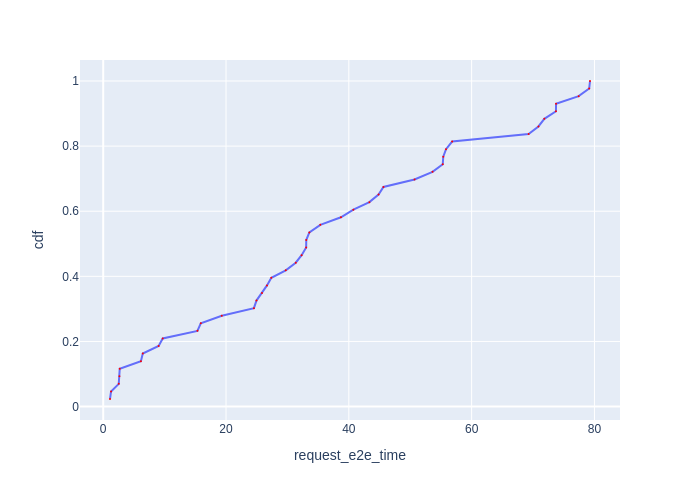

The file beside this chart, header and first rows:
Request Id, request_e2e_time, cdf
0_99, 1.106, 0.02326
0_82, 1.279, 0.04651
0_116, 2.531, 0.06977
0_113, 2.64, 0.09302
0_78, 2.691, 0.1163
0_11, 6.14, 0.1395
0_100, 6.446, 0.1628
0_45, 9.026, 0.186
0_36, 9.693, 0.2093
0_20, 15.35, 0.2326
0_10, 15.89, 0.2558
0_81, 19.31, 0.2791
0_8, 24.54, 0.3023
0_41, 24.96, 0.3256
0_122, 25.86, 0.3488
0_58, 26.67, 0.3721
0_42, 27.38, 0.3953
0_61, 29.73, 0.4186
0_24, 31.36, 0.4419
0_0, 32.31, 0.4651
0_47, 33.05, 0.4884
0_37, 33.07, 0.5116
0_127, 33.57, 0.5349
0_59, 35.36, 0.5581
0_112, 38.72, 0.5814
0_124, 40.74, 0.6047
0_97, 43.35, 0.6279
0_114, 44.84, 0.6512
0_30, 45.64, 0.6744
0_18, 50.7, 0.6977
0_121, 53.63, 0.7209
0_84, 55.29, 0.7442
0_92, 55.38, 0.7674
0_64, 55.83, 0.7907
0_56, 56.83, 0.814
0_83, 69.28, 0.8372
0_93, 70.88, 0.8605
0_2, 71.84, 0.8837
0_28, 73.73, 0.907
0_87, 73.75, 0.9302
0_52, 77.43, 0.9535
0_75, 79.15, 0.9767
0_4, 79.28, 1.0
